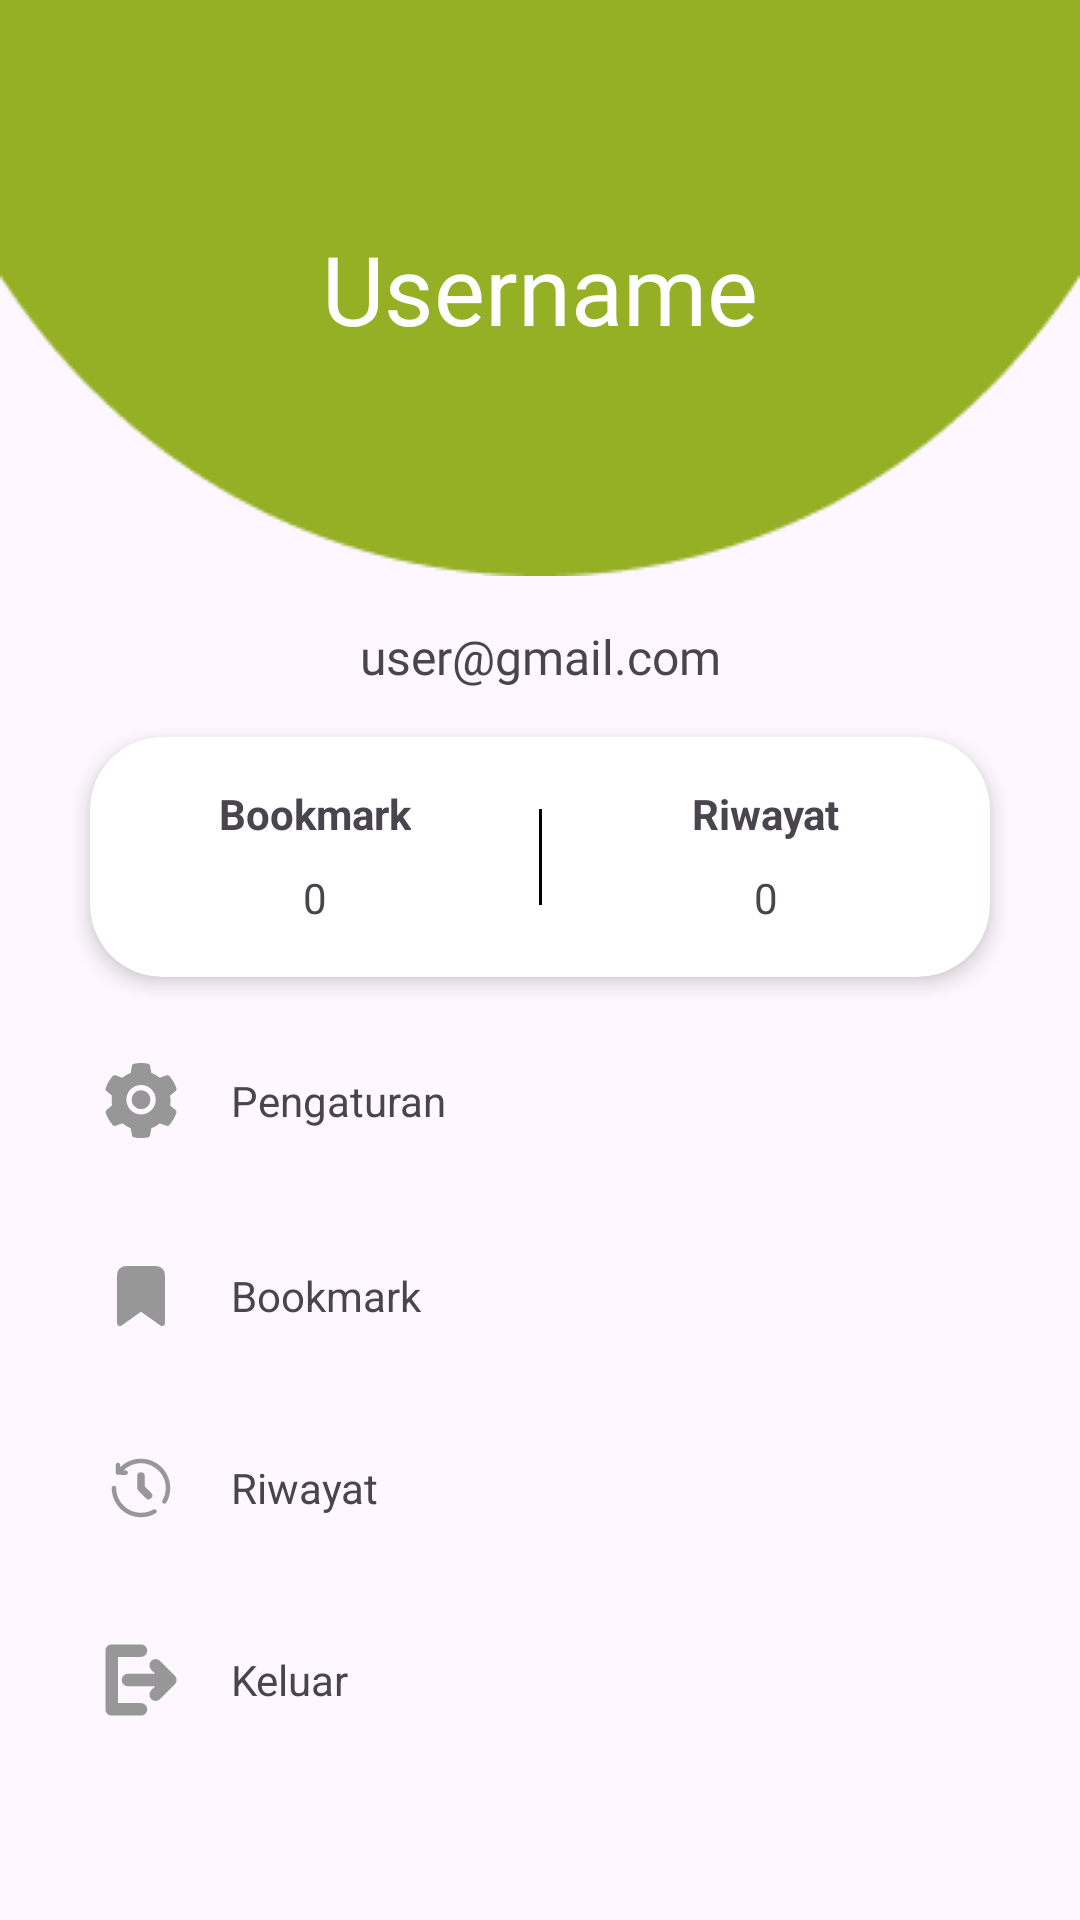

Reconstruct the res/layout file that produces this screen, plus the resources it refers to.
<!-- AndroidManifest.xml: application theme Theme.ParentPal -->
<!-- res/layout/fragment_profile.xml -->
<?xml version="1.0" encoding="utf-8"?>
<androidx.constraintlayout.widget.ConstraintLayout xmlns:android="http://schemas.android.com/apk/res/android"
    xmlns:app="http://schemas.android.com/apk/res-auto"
    xmlns:tools="http://schemas.android.com/tools"
    android:layout_width="match_parent"
    android:layout_height="match_parent"
    tools:context=".ui.setting.">


    <ImageView
        android:id="@+id/shape"
        android:layout_width="match_parent"
        android:layout_height="wrap_content"
        android:scaleType="fitXY"
        android:src="@drawable/shape_header"
        app:layout_constraintEnd_toEndOf="parent"
        app:layout_constraintHorizontal_bias="0.0"
        app:layout_constraintStart_toStartOf="parent"
        app:layout_constraintTop_toTopOf="parent" />


    <TextView
        android:id="@+id/tv_username"
        android:layout_width="wrap_content"
        android:layout_height="wrap_content"
        android:fontFamily="@font/poppins_black"
        android:text="@string/username"
        android:textColor="@color/white"
        android:textSize="32sp"
        app:layout_constraintBottom_toBottomOf="@+id/shape"
        app:layout_constraintEnd_toEndOf="parent"
        app:layout_constraintStart_toStartOf="parent"
        app:layout_constraintTop_toTopOf="@+id/shape" />


    <TextView
        android:id="@+id/tv_email"
        android:layout_width="wrap_content"
        android:layout_height="wrap_content"
        android:layout_marginTop="16dp"
        android:fontFamily="@font/poppins_medium"
        android:text="@string/email2"
        android:textSize="16sp"
        app:layout_constraintEnd_toEndOf="parent"
        app:layout_constraintHorizontal_bias="0.5"
        app:layout_constraintStart_toStartOf="parent"
        app:layout_constraintTop_toBottomOf="@+id/shape" />

    <TextView
        android:id="@+id/btn_setting"
        android:layout_width="match_parent"
        android:layout_height="wrap_content"
        android:layout_marginTop="8dp"
        android:clickable="true"
        android:drawablePadding="18dp"
        android:focusable="true"
        android:foreground="?android:attr/selectableItemBackgroundBorderless"
        android:gravity="center_vertical"
        android:paddingHorizontal="35dp"
        android:paddingVertical="20dp"
        android:text="@string/title_setting_profile"
        app:drawableLeftCompat="@drawable/setting"
        app:layout_constraintTop_toBottomOf="@+id/cardView"
        tools:layout_editor_absoluteX="16dp" />

    <TextView
        android:id="@+id/btn_bookmark"
        android:layout_width="match_parent"
        android:layout_height="wrap_content"
        android:clickable="true"
        android:drawablePadding="18dp"
        android:focusable="true"
        android:foreground="?android:attr/selectableItemBackgroundBorderless"
        android:gravity="center_vertical"
        android:paddingHorizontal="35dp"
        android:paddingVertical="20dp"
        android:text="@string/title_bookmark_profile"
        app:drawableLeftCompat="@drawable/ic_bookmark"
        app:layout_constraintTop_toBottomOf="@+id/btn_setting"
        tools:layout_editor_absoluteX="-78dp" />

    <TextView
        android:id="@+id/btn_history"
        android:layout_width="match_parent"
        android:layout_height="wrap_content"
        android:clickable="true"
        android:drawablePadding="18dp"
        android:focusable="true"
        android:foreground="?android:attr/selectableItemBackgroundBorderless"
        android:gravity="center_vertical"
        android:paddingHorizontal="35dp"
        android:paddingVertical="20dp"
        android:text="@string/title_history_profile"
        app:drawableLeftCompat="@drawable/ic_history"
        app:layout_constraintTop_toBottomOf="@+id/btn_bookmark" />

    <TextView
        android:id="@+id/btn_logout"
        android:layout_width="match_parent"
        android:layout_height="wrap_content"
        android:clickable="true"
        android:drawablePadding="18dp"
        android:focusable="true"
        android:foreground="?android:attr/selectableItemBackgroundBorderless"
        android:gravity="center_vertical"
        android:paddingHorizontal="35dp"
        android:paddingVertical="20dp"
        android:text="@string/title_logout"
        app:drawableLeftCompat="@drawable/logout"
        app:layout_constraintTop_toBottomOf="@+id/btn_history"
        tools:layout_editor_absoluteX="0dp" />

    <androidx.cardview.widget.CardView
        android:id="@+id/cardView"
        android:layout_width="300dp"
        android:layout_height="80dp"
        android:layout_marginTop="16dp"
        app:cardCornerRadius="24dp"
        app:cardElevation="4dp"
        app:layout_constraintEnd_toEndOf="parent"
        app:layout_constraintStart_toStartOf="parent"
        app:layout_constraintTop_toBottomOf="@+id/tv_email">

        <androidx.constraintlayout.widget.ConstraintLayout
            android:layout_width="match_parent"
            android:layout_height="match_parent">

            <TextView
                android:id="@+id/textView3"
                android:layout_width="wrap_content"
                android:layout_height="wrap_content"
                android:layout_marginTop="16dp"
                android:text="@string/title_bookmark_profile"
                android:textStyle="bold"
                app:layout_constraintEnd_toStartOf="@+id/fav_divider"
                app:layout_constraintStart_toStartOf="parent"
                app:layout_constraintTop_toTopOf="parent" />

            <TextView
                android:id="@+id/tv_bookmark"
                android:layout_width="wrap_content"
                android:layout_height="wrap_content"
                android:layout_marginBottom="8dp"
                android:text="@string/zero"
                app:layout_constraintBottom_toBottomOf="parent"
                app:layout_constraintEnd_toStartOf="@+id/fav_divider"
                app:layout_constraintStart_toStartOf="parent"
                app:layout_constraintTop_toBottomOf="@id/textView3" />

            <View
                android:id="@+id/fav_divider"
                android:layout_width="1dp"
                android:layout_height="match_parent"
                android:layout_marginVertical="24dp"
                android:background="@android:color/black"
                app:layout_constraintBottom_toBottomOf="parent"
                app:layout_constraintEnd_toEndOf="parent"
                app:layout_constraintStart_toStartOf="parent"
                app:layout_constraintTop_toTopOf="parent" />

            <TextView
                android:id="@+id/textView4"
                android:layout_width="wrap_content"
                android:layout_height="wrap_content"
                android:layout_marginTop="16dp"
                android:text="@string/title_history_profile"
                android:textStyle="bold"
                app:layout_constraintEnd_toEndOf="parent"
                app:layout_constraintStart_toEndOf="@+id/fav_divider"
                app:layout_constraintTop_toTopOf="parent" />

            <TextView
                android:id="@+id/tv_history"
                android:layout_width="wrap_content"
                android:layout_height="wrap_content"
                android:layout_marginBottom="8dp"
                android:text="@string/zero"
                app:layout_constraintBottom_toBottomOf="parent"
                app:layout_constraintEnd_toEndOf="parent"
                app:layout_constraintStart_toEndOf="@+id/fav_divider"
                app:layout_constraintTop_toBottomOf="@id/textView4" />
        </androidx.constraintlayout.widget.ConstraintLayout>
    </androidx.cardview.widget.CardView>

</androidx.constraintlayout.widget.ConstraintLayout>
<!-- resources referenced by this layout -->
<resources>
  <color name="white">#FFFFFFFF</color>
  <!-- drawable ic_bookmark (drawable) -->
  <vector xmlns:android="http://schemas.android.com/apk/res/android"
      android:width="24dp"
      android:height="24dp"
      android:viewportWidth="24"
      android:viewportHeight="24">
      <path
          android:fillColor="#979797"
          android:pathData="M5,6.2C5,5.08 5,4.52 5.218,4.092C5.41,3.716 5.716,3.41 6.092,3.218C6.52,3 7.08,3 8.2,3H15.8C16.92,3 17.48,3 17.908,3.218C18.284,3.41 18.59,3.716 18.782,4.092C19,4.52 19,5.08 19,6.2V21L12,16L5,21V6.2Z"
          android:strokeWidth="2"
          android:strokeColor="#979797"
          android:strokeLineJoin="round" />
  </vector>
  <!-- drawable ic_history (drawable) -->
  <vector xmlns:android="http://schemas.android.com/apk/res/android"
      android:width="24dp"
      android:height="24dp"
      android:viewportWidth="24"
      android:viewportHeight="24">
      <path
          android:fillColor="#00000000"
          android:pathData="M12,8V12L14.5,14.5"
          android:strokeWidth="2.5"
          android:strokeColor="#979797"
          android:strokeLineCap="round"
          android:strokeLineJoin="round" />
      <path
          android:fillColor="#979797"
          android:pathData="M5.604,5.604L5.074,5.074V5.074L5.604,5.604ZM4.338,6.871L3.588,6.874C3.59,7.286 3.923,7.619 4.334,7.621L4.338,6.871ZM6.88,7.633C7.294,7.635 7.631,7.301 7.633,6.887C7.635,6.473 7.301,6.135 6.887,6.133L6.88,7.633ZM5.075,4.321C5.073,3.907 4.735,3.573 4.321,3.575C3.907,3.577 3.573,3.915 3.575,4.329L5.075,4.321ZM3.75,12C3.75,11.586 3.414,11.25 3,11.25C2.586,11.25 2.25,11.586 2.25,12H3.75ZM16.875,20.445C17.234,20.238 17.357,19.779 17.149,19.42C16.942,19.062 16.483,18.939 16.125,19.147L16.875,20.445ZM19.147,16.125C18.939,16.483 19.062,16.942 19.42,17.149C19.779,17.357 20.238,17.234 20.445,16.875L19.147,16.125ZM5.14,5.071C4.846,5.363 4.844,5.838 5.135,6.132C5.426,6.426 5.901,6.429 6.196,6.137L5.14,5.071ZM18.862,5.138C15.042,1.318 8.869,1.279 5.074,5.074L6.135,6.135C9.334,2.935 14.557,2.954 17.802,6.199L18.862,5.138ZM5.074,5.074L3.808,6.34L4.868,7.401L6.135,6.135L5.074,5.074ZM4.334,7.621L6.88,7.633L6.887,6.133L4.342,6.121L4.334,7.621ZM5.088,6.867L5.075,4.321L3.575,4.329L3.588,6.874L5.088,6.867ZM12,3.75C16.556,3.75 20.25,7.444 20.25,12H21.75C21.75,6.615 17.385,2.25 12,2.25V3.75ZM12,20.25C7.444,20.25 3.75,16.556 3.75,12H2.25C2.25,17.385 6.615,21.75 12,21.75V20.25ZM16.125,19.147C14.912,19.848 13.504,20.25 12,20.25V21.75C13.775,21.75 15.441,21.275 16.875,20.445L16.125,19.147ZM20.25,12C20.25,13.504 19.848,14.912 19.147,16.125L20.445,16.875C21.275,15.441 21.75,13.775 21.75,12H20.25ZM6.196,6.137C7.687,4.661 9.736,3.75 12,3.75V2.25C9.325,2.25 6.901,3.328 5.14,5.071L6.196,6.137Z" />
  </vector>
  <!-- drawable logout (drawable) -->
  <vector xmlns:android="http://schemas.android.com/apk/res/android"
      android:width="24dp"
      android:height="24dp"
      android:viewportWidth="23"
      android:viewportHeight="23">
      <path
          android:fillColor="#00000000"
          android:pathData="M11.496,2.125H2.125V20.875H11.5M16.188,16.188L20.875,11.5L16.188,6.813M7.333,11.496H20.875"
          android:strokeWidth="4"
          android:strokeColor="#979797"
          android:strokeLineCap="round"
          android:strokeLineJoin="round" />
  </vector>
  <!-- drawable shape_header: png bitmap (drawable, 1769 bytes) -->
  <string name="email2">user@gmail.com</string>
  <string name="title_bookmark_profile">Bookmark</string>
  <string name="title_history_profile">Riwayat</string>
  <string name="title_logout">Keluar</string>
  <string name="title_setting_profile">Pengaturan</string>
  <string name="username">Username</string>
  <string name="zero">0</string>
  <style name="Theme.ParentPal" parent="Base.Theme.ParentPal" />
  <style name="Base.Theme.ParentPal" parent="Theme.Material3.DayNight.NoActionBar">
          
          
          <item name="android:statusBarColor">@color/green</item>
      </style>
  <color name="green">#95B025</color>
</resources>
